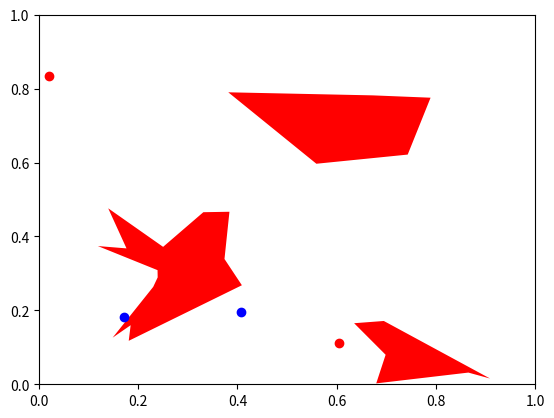
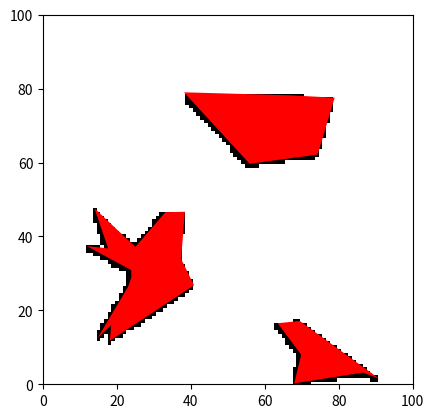

Reproduce these figures in Python, in order.
from copy import deepcopy
import math
import numpy as np
import matplotlib.pyplot as plt

#obstacle generator parameters
ob_r_factor = 0.7
ob_points_min = 5
ob_points_max = 15


# Store coordinates in a normalized manner
class Map():
    def __init__(self, n_obstacles:int, n_starts:int, n_tasks:int, n_x:int, n_y:int, resolution_x:float, resolution_y:float):
        self.n_obstacles = n_obstacles
        self.n_starts = n_starts
        self.n_tasks = n_tasks
        self.n_x = n_x
        self.n_y = n_y
        self.resolution_x = resolution_x
        self.resolution_y = resolution_y
        self.x_max = n_x*resolution_x
        self.y_max = n_y*resolution_y
        self.obstacles = []
        self.starts = []
        self.tasks = []
        self.grid_map = np.zeros((n_x, n_y))

    def _obstacle2grid(self):
        obstacles_back = deepcopy(self.obstacles)
        for ob_points in obstacles_back:
            ob_points[:, 0] = ob_points[:, 0] * self.n_x
            ob_points[:, 1] = ob_points[:, 1] * self.n_y

            min_x_index = int(np.min(ob_points[:, 0]))
            max_x_index = int(np.max(ob_points[:, 0]))
            min_y_index = int(np.min(ob_points[:, 1]))
            max_y_index = int(np.max(ob_points[:, 1]))

            # #debug
            # print(ob_points)
            # print(min_x_index, max_x_index, min_y_index, max_y_index)

            # Create an edge table
            edge_table = []
            for i in range(len(ob_points)):
                x1, y1 = ob_points[i]
                x2, y2 = ob_points[(i + 1) % len(ob_points)]
                if y1 != y2:
                    #ensure x1, y1 is the lower endpoint
                    if y1 > y2:
                        x1, y1, x2, y2 = x2, y2, x1, y1
                    edge_table.append([y1, y2, x1, (x2 - x1) / (y2 - y1)])

            
            if min_y_index == max_y_index:
                self.grid_map[min_x_index:max_x_index + 1, min_y_index] = 1
                continue

            #if the x_axis ray crosses the polygon, the grids both up and down the ray should be filled
            for y in range(min_y_index + 1, max_y_index + 1):
                active_edge_table = []
                for edge in edge_table:
                    if edge[0] <= y and edge[1] > y:
                        active_edge_table.append(edge)
                # Sort active edge table by x-coordinate
                active_edge_table.sort(key=lambda edge: edge[2]+edge[3]*(y-edge[0]))
                # fill pixels between pairs of intersections
                for i in range(0, len(active_edge_table), 2):
                    x_start = int(active_edge_table[i][2]+active_edge_table[i][3]*(y-active_edge_table[i][0]))
                    x_end = int(active_edge_table[i + 1][2]+active_edge_table[i+1][3]*(y-active_edge_table[i+1][0]))
                    self.grid_map[x_start:x_end+1, y-1:y+1] = 1

    # input: true coordinates
    def isObstacle(self, x:float, y:float):
        x = np.maximum(x, 0)
        x = np.minimum(x, self.x_max)
        y = np.maximum(y, 0)
        y = np.minimum(y, self.y_max)
        x_index = np.floor(x/self.resolution_x).astype(int)
        y_index = np.floor(y/self.resolution_y).astype(int)
        return self.grid_map[x_index, y_index] == 1
    
    # input: normalized coordinates
    def _isObstacle(self, x, y):
        x = np.maximum(x, 0)
        x = np.minimum(x, 1)
        y = np.maximum(y, 0)
        y = np.minimum(y, 1)
        x_index = np.floor(x*self.n_x).astype(int)
        y_index = np.floor(y*self.n_y).astype(int)
        return self.grid_map[x_index, y_index] == 1




    # input: true coordinates
    def setObstacles(self, obstacles: list, start: list, tasks: list):
        for ob_points in obstacles:
            ob_points[:, 0] = ob_points[:, 0] / (self.n_x*self.resolution_x)
            ob_points[:, 1] = ob_points[:, 1] / (self.n_y*self.resolution_y)
            self.obstacles.append(ob_points)

        start[:, 0] = start[:, 0] / (self.n_x*self.resolution_x)
        start[:, 1] = start[:, 1] / (self.n_y*self.resolution_y)
        self.starts = start

        tasks[:, 0] = tasks[:, 0] / (self.n_x*self.resolution_x)
        tasks[:, 1] = tasks[:, 1] / (self.n_y*self.resolution_y)
        self.tasks = tasks

        self._obstacle2grid()

    def setObstacleRandn(self, seed:int):
        rng = np.random.default_rng(seed)
        center_points = rng.uniform(0, 1, (self.n_obstacles, 2))
        ob_r_max = ob_r_factor/self.n_obstacles
        for i in range(self.n_obstacles):
            n_points = rng.integers(ob_points_min, ob_points_max)
            ob_angles = rng.uniform(0, 2*np.pi, n_points)
            ob_angles = np.sort(ob_angles)
            ob_r = rng.uniform(0, ob_r_max, n_points)

            ob_points = np.zeros((n_points, 2))
            ob_points[:, 0] = center_points[i, 0] + ob_r*np.cos(ob_angles)
            ob_points[:, 1] = center_points[i, 1] + ob_r*np.sin(ob_angles)

            ob_points = np.maximum(ob_points, 0)
            ob_points = np.minimum(ob_points, 1)
            
            self.obstacles.append(ob_points)

        self._obstacle2grid()

        while(True):
            self.starts = rng.uniform(0, 1, (self.n_starts, 2))
            self.tasks = rng.uniform(0, 1, (self.n_tasks, 2))
            if True not in self._isObstacle(self.starts[:, 0], self.starts[:, 1])  and True not in self._isObstacle(self.tasks[:, 0], self.tasks[:, 1]) :
                break

    # return normalized coordinates of obstacles, starts and tasks in -1 to 1
    def dataForDL(self):
        pass
    # TODO: implement this function


    def plot(self):
        fig, ax = plt.subplots()
        ax.set_xlim(0, 1)
        ax.set_ylim(0, 1)
        for ob_points in self.obstacles:
            ax.fill(ob_points[:, 0], ob_points[:, 1], 'r')
        ax.scatter(self.starts[:, 0], self.starts[:, 1], c='b')
        ax.scatter(self.tasks[:, 0], self.tasks[:, 1], c='r')
        plt.show()

    def plotGrid(self):
        fig, ax = plt.subplots()
        ax.set_xlim(0, self.n_x)
        ax.set_ylim(0, self.n_y)
        img = 255-self.grid_map*255
        img = img.transpose()
        ax.imshow(img, cmap='gray')
        for ob_points in self.obstacles:
            ax.fill(ob_points[:, 0]*self.n_x, ob_points[:, 1]*self.n_y, 'r')
        plt.show()

if __name__ == '__main__':
    map = Map(3, 2, 2, 100, 100, 1, 1)
    map.setObstacleRandn(2)
    map.plot()
    map.plotGrid()



